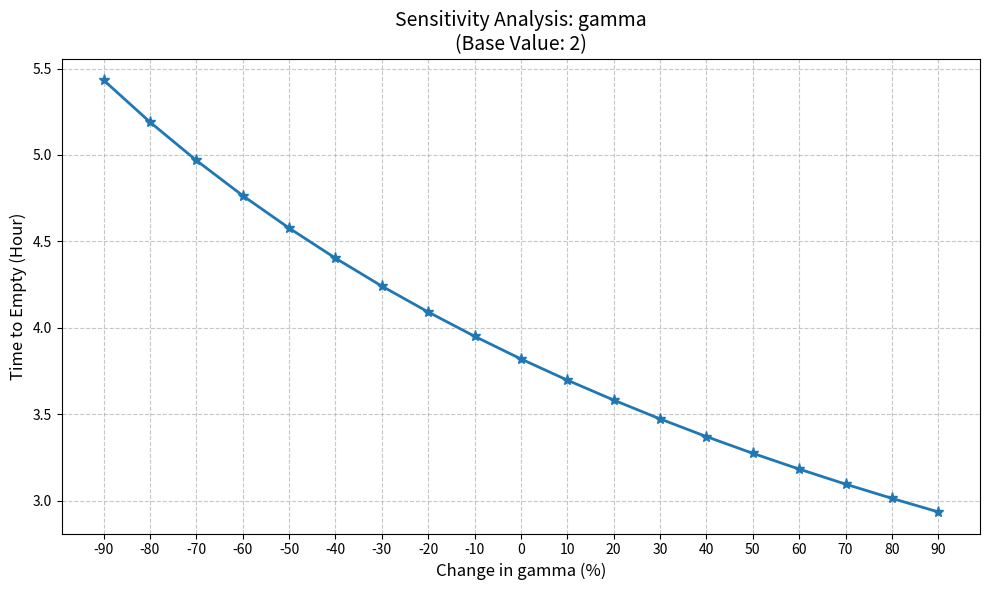
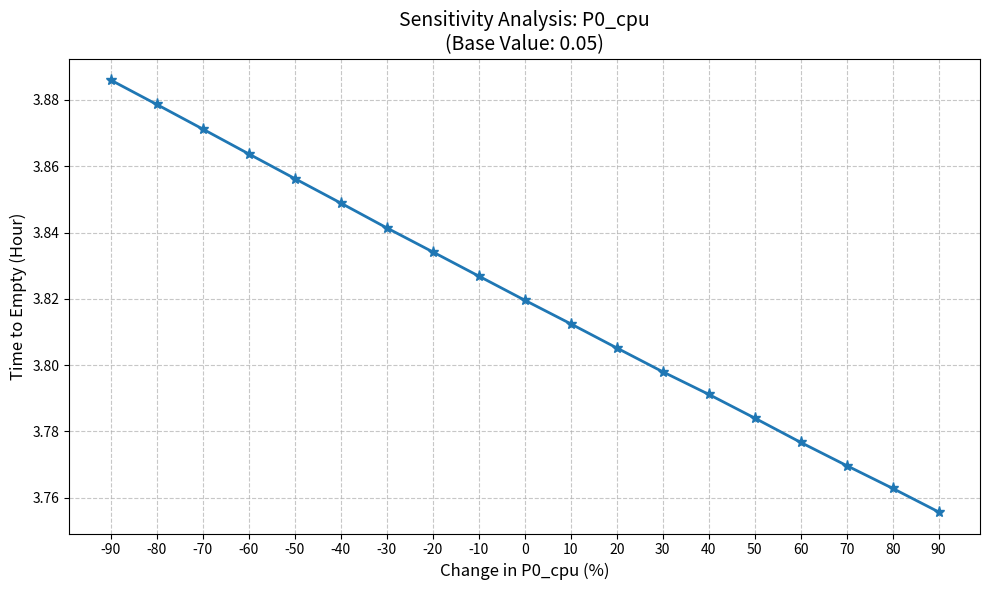
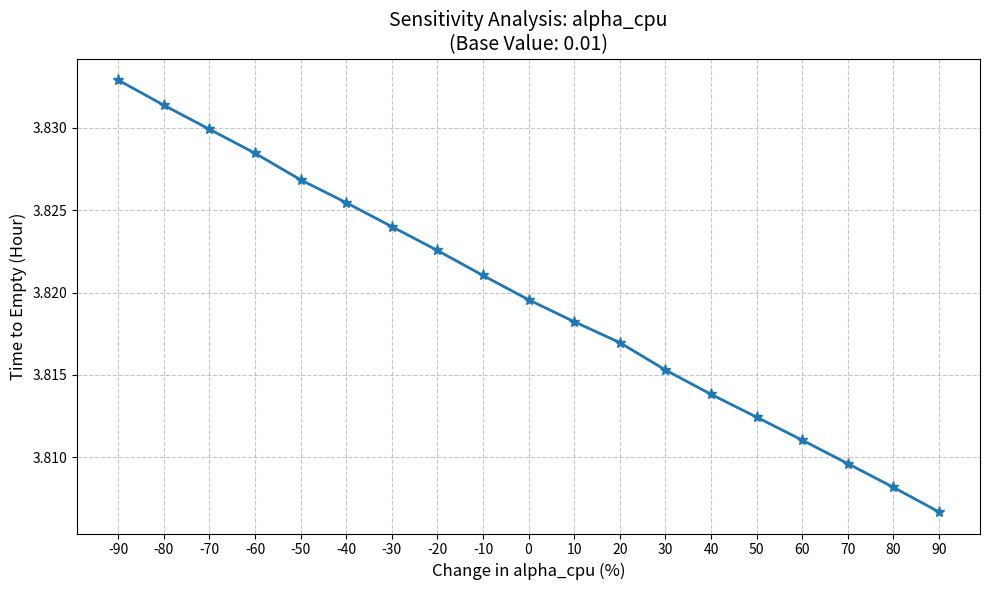
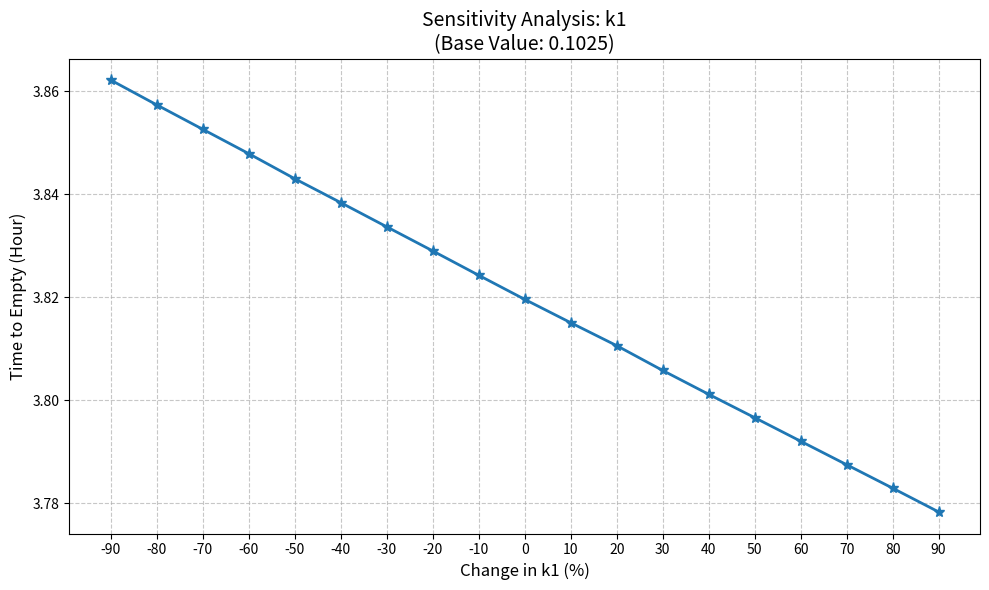
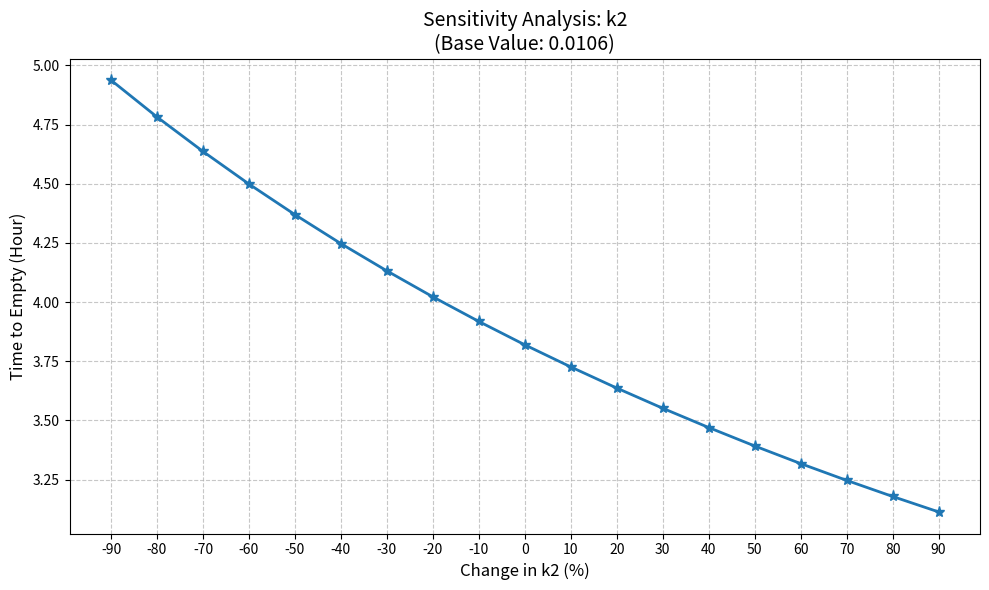

The script that saved these images, in order:
import numpy as np
from scipy.integrate import solve_ivp
import matplotlib.pyplot as plt

# =========================
# 1. 核心数学模型与噪声信号
# =========================
def get_signals_noisy(t):
    rsrp_base = -95 + 15 * np.sin(2 * np.pi * t / 3600)
    snr_base = 10 + 8 * np.cos(2 * np.pi * t / 1800)
    
    # 确定性伪随机噪声，确保求解稳定性
    seed_val = int(abs(t * 100)) % 10**8
    rng = np.random.default_rng(seed_val)
    
    shadowing = 3.0 * np.sin(2 * np.pi * t / 600) 
    rsrp = np.clip(rsrp_base + shadowing + rng.normal(0, 1.5), -120, -60)
    snr = np.clip(snr_base + shadowing*0.5 + rng.normal(0, 2.0), -2, 28)
    return float(rsrp), float(snr)

def calculate_all_powers(t, T, p):
    rsrp, snr = get_signals_noisy(t)
    # T0_cpu 为温控保护阈值 (45°C), T 为当前温度
    u = 1.0 if T <= p["T0_cpu"] else (1 - p["u_min"]) * np.exp(-(T - p["T0_cpu"]) / p["tau"]) + p["u_min"]
    
    # Network
    PL = p["P1_dl_dbm"] - rsrp
    Pup_W = 10**((np.minimum(p["P0_dbm"] + PL, p["Pmax_dbm"]) - 30)/10)
    eta = 0.4
    v_down = p["rho"] * p["B_hz"] * np.log2(1 + 10**(snr/10))
    p_down = ((p["gamma"] * p["I_down"]) )/p["eta_net"]
    p_RF=((Pup_W / eta) / (v_down / 1e6) * p["I_down"])
    
    # CPU & Display
    p_cpu = (p["P0_cpu"] + (p["k0"] + p["alpha_cpu"] * p["I_down"]) * (p["f0"] * u / 1e9))/p["eta_0"]
    p_dis =((p["k1"] * p["L"] + p["k2"] * p["R0"] * u) * p["S"] * p["p"])/p["eta_dis"]
    
    return p_RF,p_down, p_cpu, p_dis

# =========================
# 2. ODE 定义与事件检测
# =========================
def battery_ode(t, y, p):
    SoC, T = y
    p_RF,p_down, p_cpu, p_dis = calculate_all_powers(t, T, p)
    P_tot = p_RF+p_down + p_cpu + p_dis
    
    # 电池容量修正
    E_joules = p["E_base_J"] * (0.0026*T**3 - 1.2176*T**2 + 73.8623*T + 9933.3511) / 9286.8384 # 简化系数
    
    dSoC_dt = -P_tot / E_joules
    dT_dt = ((1-p["eta_0"])*p_cpu+(1-p["eta_dis"])*p_dis + (1-p["eta_net"])*(p_RF+p_down) - p["lambda"]*(T - p["T_env"])) / p["C_eff"]
    
    return [dSoC_dt, dT_dt]

# --- 关键：定义 SoC 降为 0 的事件 ---
def soc_depleted_event(t, y, p):
    return y[0]  # 当返回值为 0 时触发

soc_depleted_event.terminal = True  # 触发后停止集成
soc_depleted_event.direction = -1   # 只捕捉从正到负的穿零点

# =========================
# 3. 参数拟合与优化 (反馈模型)
# =========================


# =========================
# 4. 运行仿真并输出结果
# =========================
params = {
    "P1_dl_dbm": 43.0, "P0_dbm": -85.0, "Pmax_dbm": 23.0, "A": 0.45, "alpha_pa": 30.0, "beta_eta": 0.04,
    "B_hz": 10e6, "rho": 0.7, "gamma": 2, "I_down": 0.5, "alpha_cpu": 0.01,
    "P0_cpu": 0.05, "k0": 0.51, "f0": 2.0e9, "u_min": 0.6, "T0_cpu": 45.0, "tau": 5.0,
    "L": 0.3, "S": 0.006, "p": 400, "k1": 0.1025, "k2": 0.0106, "R0": 60.0,
    "eta_0": 0.35, "eta_net": 0.4, "C_eff": 120.0, "T_env": 25.0, "lambda": 0.3,
    "E_base_J": 87240,"eta_dis":0.8 
}

# =========================
# 4. 敏感性分析 (Sensitivity Analysis)
# =========================

def run_simulation(p):
    """
    运行一次仿真，返回电池耗尽时间（小时）。
    如果未耗尽，返回仿真结束时间。
    """
    # 初始温度 25°C, SoC 100%
    sol = solve_ivp(
        battery_ode, 
        [0, 200*3600], # 设置足够长的上限，确保能捕捉到耗尽点
        [1.0, 25.0], 
        args=(p,), 
        events=soc_depleted_event, 
        max_step=60
    )
    
    if sol.t_events[0].size > 0:
        return sol.t_events[0][0] / 3600.0 # 秒转换为小时
    else:
        return sol.t[-1] / 3600.0

target_params = ["gamma", "P0_cpu", "alpha_cpu", "k1", "k2"]
variations_pct = np.linspace(-90, 90, 19) # -90% 到 +90%，共19个点

# 针对每个参数生成一个独立窗口
for param_name in target_params:
    original_val = params[param_name]
    time_results = []
    
    print(f"正在分析参数: {param_name} (原值: {original_val})")
    
    for pct in variations_pct:
        # 计算新参数值：原值 * (1 + 变化率)
        change_rate = pct / 100.0
        new_val = original_val * (1.0 + change_rate)
        
        # 复制参数字典并更新
        current_params = params.copy()
        current_params[param_name] = new_val
        
        # 运行仿真
        t_empty = run_simulation(current_params)
        time_results.append(t_empty)

    # 可视化
    plt.figure(figsize=(10, 6))
    plt.plot(variations_pct, time_results, '*-', linewidth=2, markersize=8)
    
    # 图表装饰
    plt.title(f"Sensitivity Analysis: {param_name}\n(Base Value: {original_val})", fontsize=14)
    plt.xlabel(f"Change in {param_name} (%)", fontsize=12)
    plt.ylabel("Time to Empty (Hour)", fontsize=12)
    plt.grid(True, linestyle='--', alpha=0.7)
    
    # 设置X轴刻度
    plt.xticks(np.arange(-90, 100, 10))
    
    # 添加数值标签 (可选，防止过于密集)
    # for x, y in zip(variations_pct, time_results):
    #     plt.text(x, y, f"{y:.1f}", ha='center', va='bottom', fontsize=8)

    plt.tight_layout()

# 显示所有窗口
plt.show()
